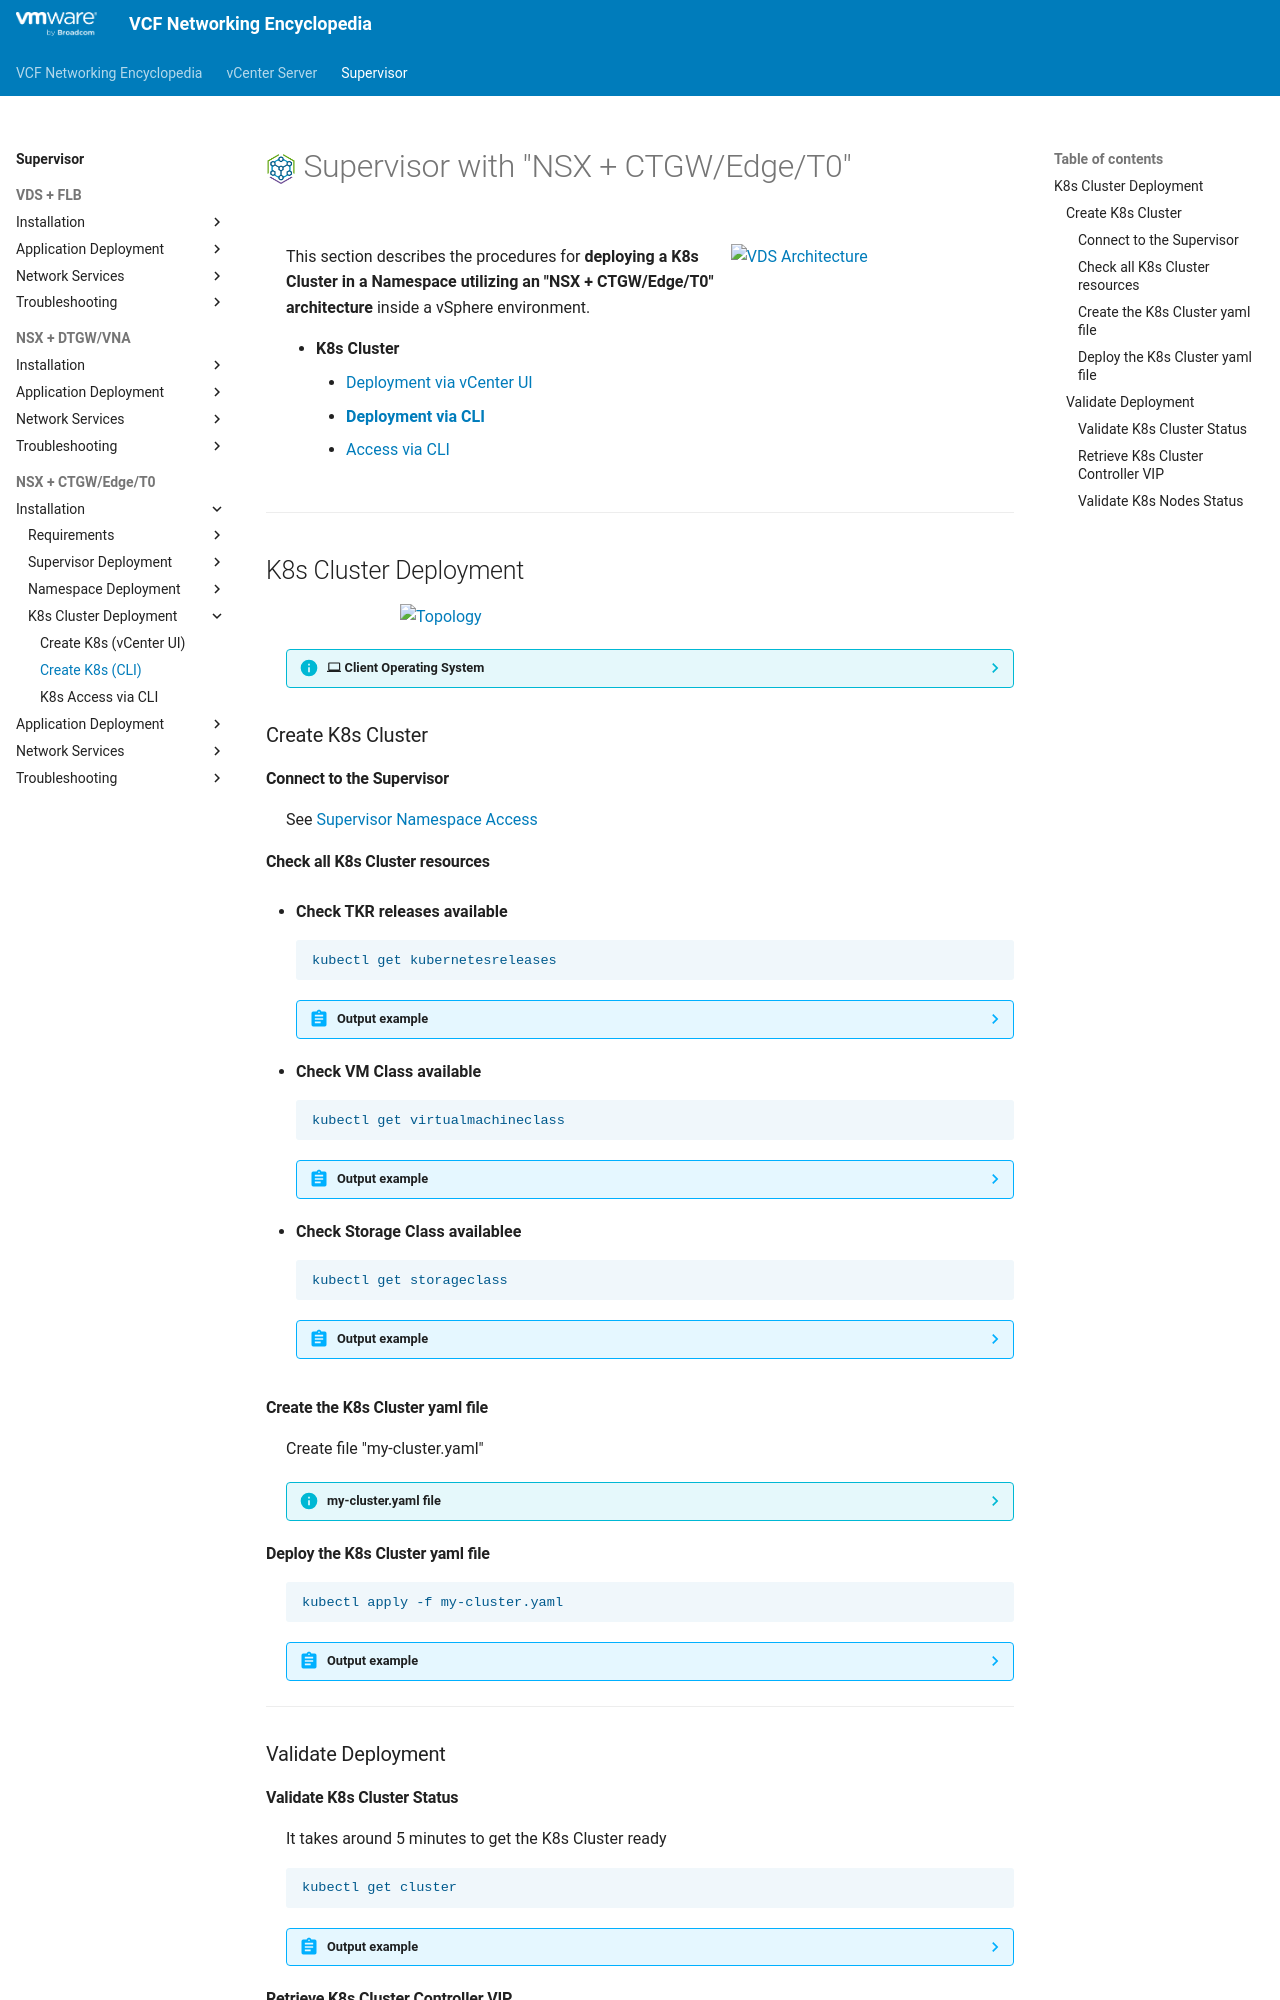

repository: vmware/vcf-networking-encyclopedia · page: supervisor/3e2-deployment-k8s/index.html · generator: mkdocs

<h1>
  <img src="../../assets/VKS.png" style="height:30px; vertical-align:middle;"> Supervisor with "NSX + CTGW/Edge/T0"
</h1>

<div class="grid" markdown style="grid-template-columns: 60% 40%">

<div markdown>

This section describes the procedures for **deploying a K8s Cluster in a Namespace utilizing an "NSX + CTGW/Edge/T0" architecture** inside a vSphere environment.

* **K8s Cluster**
    * [Deployment via vCenter UI](3e1-deployment-k8s.md)
    * [**Deployment via CLI**](#deployment_k8s)
    * [Access via CLI](3e3-access-k8s.md)

</div>

<div markdown>
<img src="../images/3e1-0-k8s.jpg" style="width: 85% !important; max-width: 250px;" alt="VDS Architecture">
</div>
</div>

---

## K8s Cluster Deployment {: #deployment_k8s }

<img src="../images/3e2-1-Topology.jpg" style="display: block; margin: 0 auto; width: 85% !important; max-width: 500px;" alt="Topology">

??? info ":material-laptop: Client Operating System"
    While the command outputs below are captured from a **Windows client**, the `vcf` and `kubectl` CLI tools operate identically across **Linux** and **macOS** environments.

### Create K8s Cluster

#### Connect to the Supervisor
See [Supervisor Namespace Access](3d2-access-namespace.md#namespaceaccess)


#### Check all K8s Cluster resources

* **Check TKR releases available**
    ```text
    kubectl get kubernetesreleases
    ```

    ??? abstract "Output example"
        <pre><code>PS C:\Users\Administrator\Documents> <b>kubectl get kubernetesreleases</b>
        NAME                                      VERSION                                 READY   COMPATIBLE   CREATED   TYPE
        <snip>
        v1.35.5---vmware.1-vkr.1                  v1.35.5+vmware.1-vkr.1                  True    True         4d8h<
        <snip>
        </code></pre>

* **Check VM Class available**
    ```text
    kubectl get virtualmachineclass
    ```

    ??? abstract "Output example"
        <pre><code>PS C:\Users\Administrator\Documents> <b>kubectl get virtualmachineclass</b>
        NAME                 CPU   MEMORY
        best-effort-medium   2     8Gi
        best-effort-small    2     4Gi
        guaranteed-medium    2     8Gi
        guaranteed-small     2     4Gi
        </code></pre>

* **Check Storage Class availablee**
    ```text
    kubectl get storageclass
    ```

    ??? abstract "Output example"
        <pre><code>PS C:\Users\Administrator\Documents> <b>kubectl get storageclass</b>
        NAME                                                   PROVISIONER              RECLAIMPOLICY   VOLUMEBINDINGMODE      ALLOWVOLUMEEXPANSION   AGE
        <snip>
        vsan-default-storage-policy                            csi.vsphere.vmware.com   Delete          Immediate              true                   22h
        <snip>
        </code></pre>


#### Create the K8s Cluster yaml file 
Create file "my-cluster.yaml"

??? info "my-cluster.yaml file"
    ```text
    apiVersion: cluster.x-k8s.io/v1beta2
    kind: Cluster
    metadata:
      name: my-cluster
      namespace: demo-space
    spec:
      clusterNetwork:
        services:
          cidrBlocks: ["10.96.0.0/12"]
        pods:
          cidrBlocks: ["192.168.156.0/20"]
        serviceDomain: "cluster.local"
      topology:
        classRef:
          name: builtin-generic-v3.6.0
        version: v1.35.5---vmware.1-vkr.1
        controlPlane:
          replicas: 3
        workers:
          machineDeployments:
            - class: node-pool
              name: workers
              metadata:
                annotations:
                  cluster.x-k8s.io/cluster-api-autoscaler-node-group-min-size: "3"
                  cluster.x-k8s.io/cluster-api-autoscaler-node-group-max-size: "5"
        variables:
          - name: vmClass
            value: best-effort-small
          - name: storageClass
            value: vsan-default-storage-policy
    ```

#### Deploy the K8s Cluster yaml file 
```text
kubectl apply -f my-cluster.yaml
```

??? abstract "Output example"
    <pre><code>PS C:\Users\Administrator\Documents> <b>kubectl apply -f my-cluster.yaml</b>
    cluster.cluster.x-k8s.io/my-cluster created
    </code></pre>


---

### Validate Deployment

#### Validate K8s Cluster Status
It takes around 5 minutes to get the K8s Cluster ready
```text
kubectl get cluster
```

??? abstract "Output example"
    <pre><code>PS C:\Users\Administrator\Documents> <b>kubectl get cluster</b>
    NAME         CLUSTERCLASS             <b>AVAILABLE</b>   CP DESIRED   <b>CP AVAILABLE</b>   CP UP-TO-DATE   <b>W DESIRED</b>   W AVAILABLE   W UP-TO-DATE   <b>PHASE</b>         AGE    VERSION
    my-cluster   builtin-generic-v3.6.0   <b>True</b>        3            <b>3</b>              3               <b>3</b>           3             3              <b>Provisioned</b>   7m32s   v1.35.5+vmware.1
    </code></pre>

#### Retrieve K8s Cluster Controller VIP
```text
kubectl get cluster my-cluster -o jsonpath='{.spec.controlPlaneEndpoint.host}'
```

??? abstract "Output example"
    <pre><code>PS C:\Users\Administrator\Documents> <b>kubectl get cluster my-cluster -o jsonpath='{.spec.controlPlaneEndpoint.host}'
    10.150.0.8</b>
    </code></pre>
